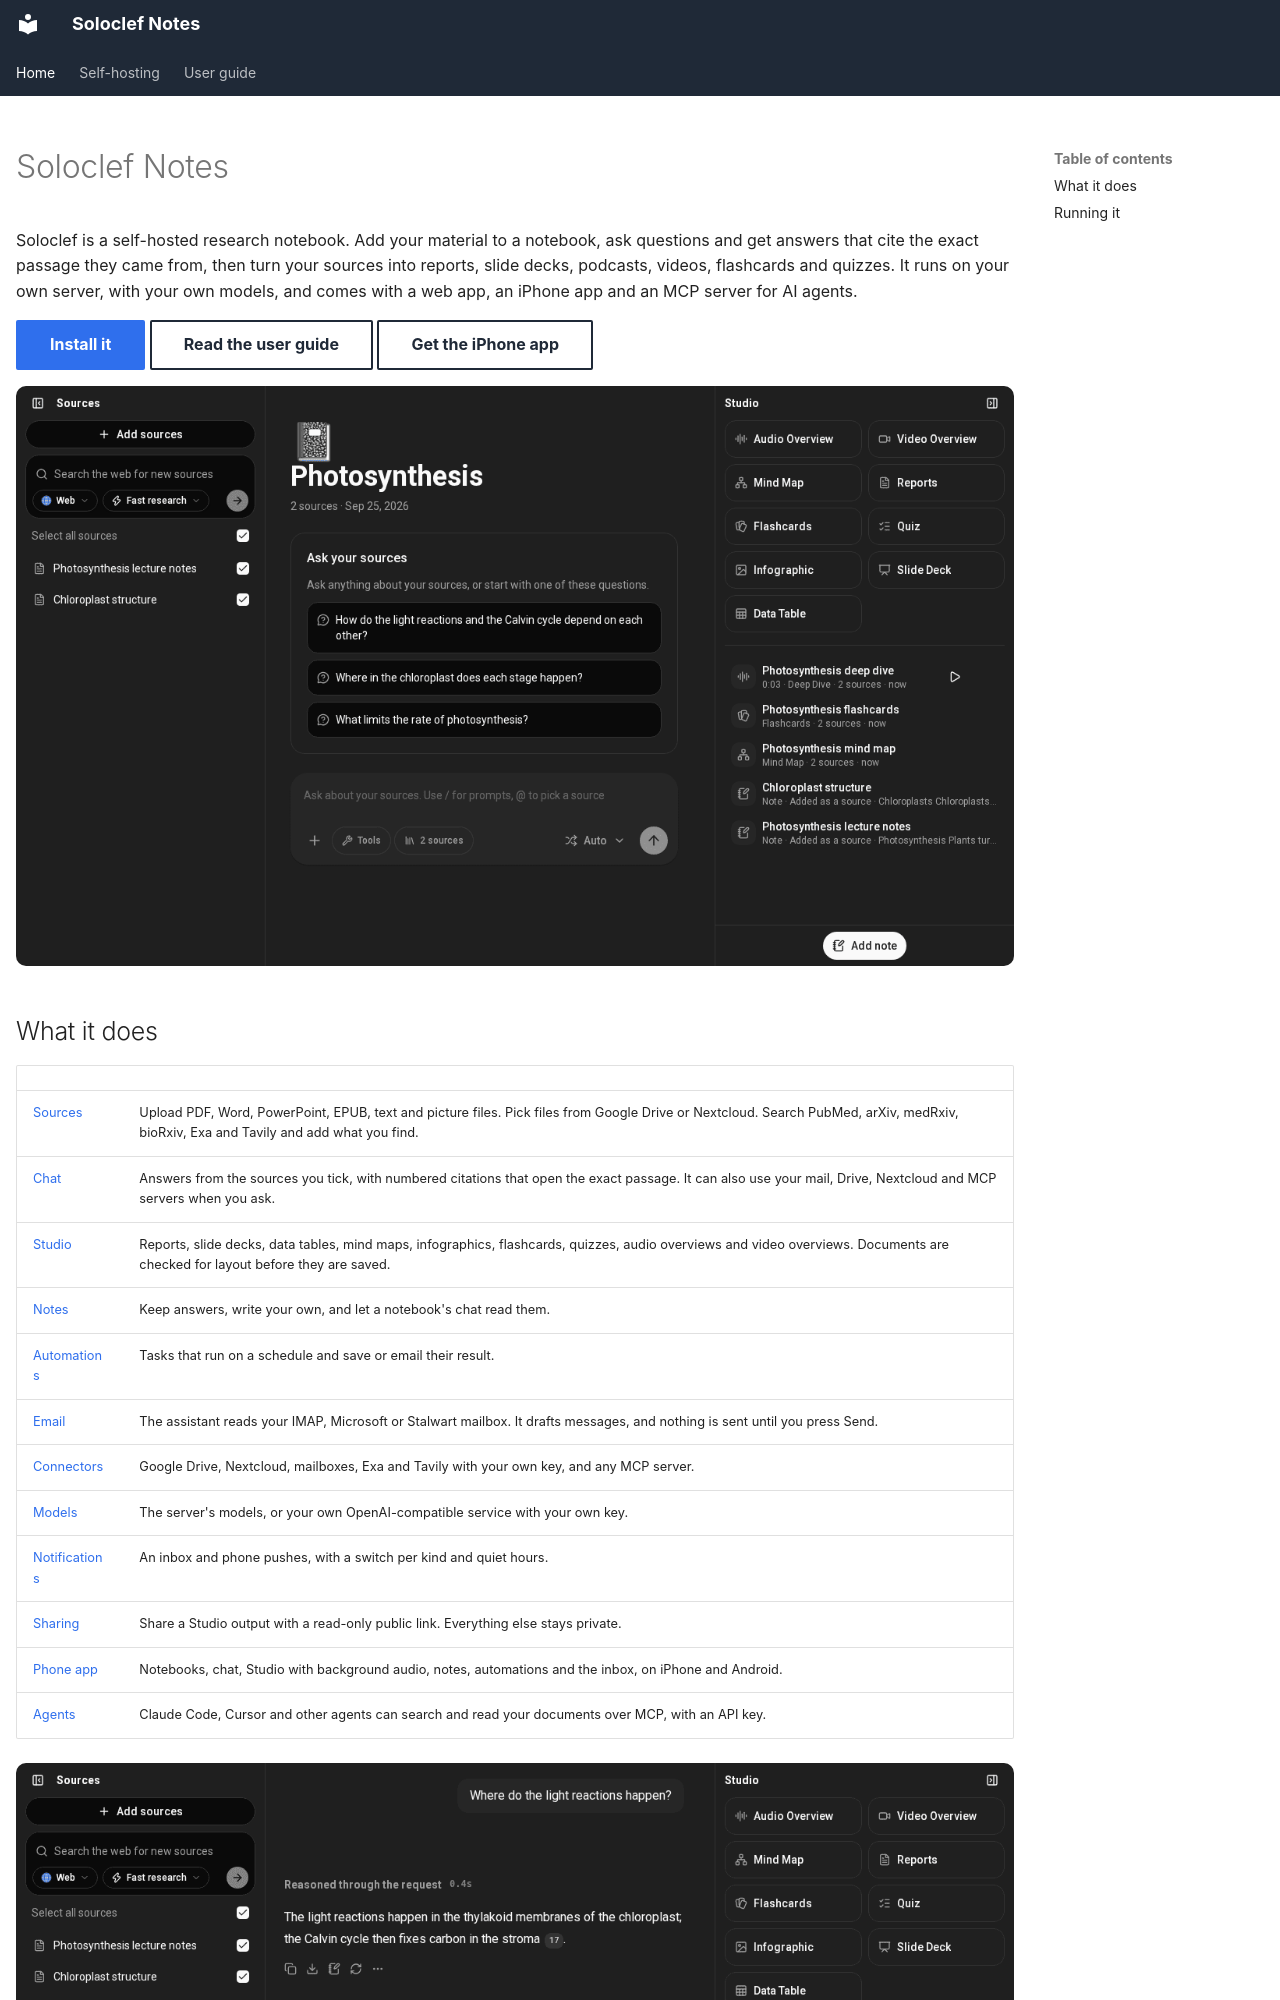

repository: ifedan-ed/soloclef-notes · page: index.html · generator: mkdocs

---
hide:
  - navigation
---

# Soloclef Notes

Soloclef is a self-hosted research notebook. Add your material to a notebook,
ask questions and get answers that cite the exact passage they came from,
then turn your sources into reports, slide decks, podcasts, videos,
flashcards and quizzes. It runs on your own server, with your own models,
and comes with a web app, an iPhone app and an MCP server for AI agents.

[Install it](self-hosting.md){ .md-button .md-button--primary }
[Read the user guide](guide/getting-started.md){ .md-button }
[Get the iPhone app](guide/mobile-app.md){ .md-button }

![A notebook: sources on the left, the chat in the middle, Studio on the right](images/screens/notebook.png)
